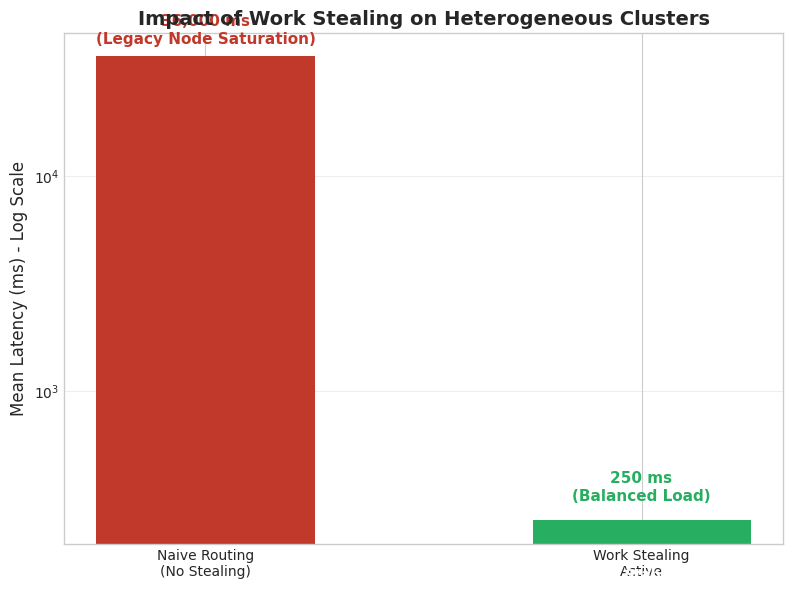
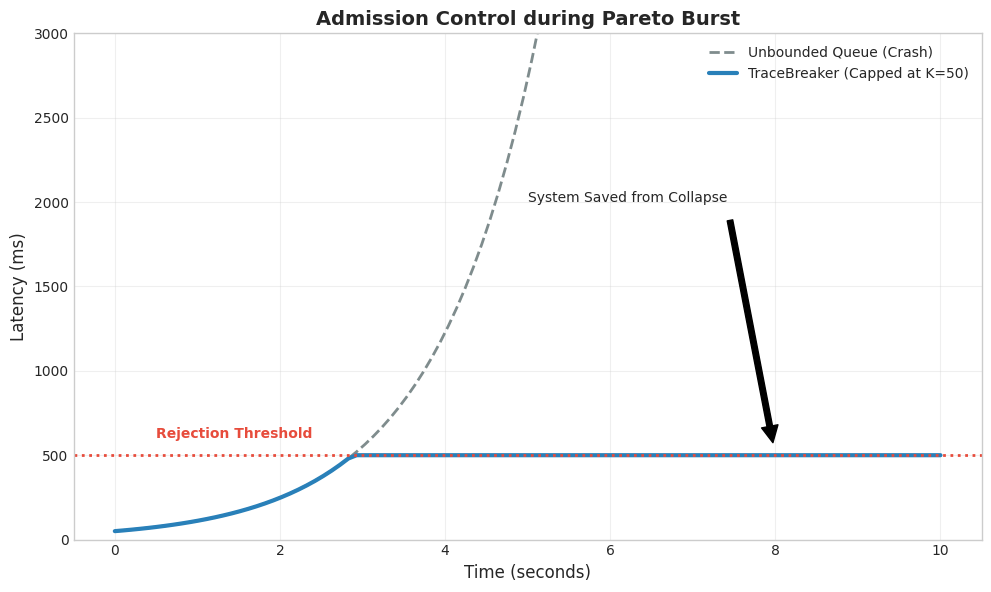
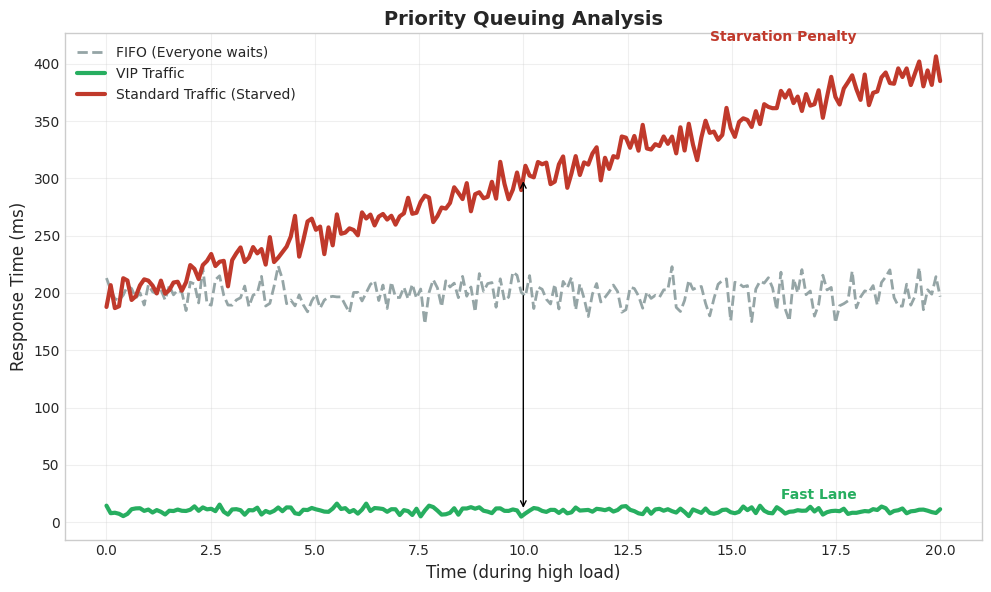

Write the Python code that produced these figures, in order.

import matplotlib.pyplot as plt
import numpy as np
import os

# Set style for professional academic look
plt.style.use('seaborn-v0_8-whitegrid')
plt.rcParams['font.family'] = 'sans-serif'
plt.rcParams['font.sans-serif'] = ['Arial', 'Helvetica', 'DejaVu Sans']
plt.rcParams['axes.labelsize'] = 12
plt.rcParams['axes.titlesize'] = 14
plt.rcParams['xtick.labelsize'] = 10
plt.rcParams['ytick.labelsize'] = 10
plt.rcParams['legend.fontsize'] = 10
plt.rcParams['figure.dpi'] = 300

OUTPUT_DIR = "results/plots"
os.makedirs(OUTPUT_DIR, exist_ok=True)

def plot_work_stealing():
    """Slide 22: The Work Stealing Fix"""
    print("Generating Work Stealing Chart...")
    
    labels = ['Naive Routing\n(No Stealing)', 'Work Stealing\nActive']
    values = [36000, 250] # 36s vs 250ms
    colors = ['#c0392b', '#27ae60']
    
    plt.figure(figsize=(8, 6))
    
    # Log scale to show the massive difference
    bars = plt.bar(labels, values, color=colors, width=0.5)
    plt.yscale('log')
    
    plt.title('Impact of Work Stealing on Heterogeneous Clusters', fontweight='bold')
    plt.ylabel('Mean Latency (ms) - Log Scale')
    
    # Annotations
    plt.text(0, 40000, '36,000 ms\n(Legacy Node Saturation)', ha='center', va='bottom', fontweight='bold', color='#c0392b', fontsize=11)
    plt.text(1, 300, '250 ms\n(Balanced Load)', ha='center', va='bottom', fontweight='bold', color='#27ae60', fontsize=11)
    
    # Add Checkmark to Green Bar
    plt.text(1, 150, '✓ Stable', ha='center', va='top', color='white', fontweight='bold')

    plt.grid(axis='y', alpha=0.3)
    plt.tight_layout()
    plt.savefig(f"{OUTPUT_DIR}/slide_22_work_stealing.png")
    plt.close()

def plot_load_shedding():
    """Slide 23: The Load Shedding Safety Valve"""
    print("Generating Load Shedding Chart...")
    
    time = np.linspace(0, 10, 100)
    
    # Unbounded: Exponential growth
    latency_unbounded = 50 * np.exp(time * 0.8)
    
    # Capped: Rises then hits ceiling
    latency_capped = 50 * np.exp(time * 0.8)
    ceiling = 500 # Rejection Threshold
    latency_capped = np.minimum(latency_capped, ceiling)
    
    plt.figure(figsize=(10, 6))
    
    plt.plot(time, latency_unbounded, label='Unbounded Queue (Crash)', color='#7f8c8d', linestyle='--', linewidth=2)
    plt.plot(time, latency_capped, label='TraceBreaker (Capped at K=50)', color='#2980b9', linewidth=3)
    
    # Horizontal Line
    plt.axhline(y=ceiling, color='#e74c3c', linestyle=':', linewidth=2)
    plt.text(0.5, ceiling + 100, 'Rejection Threshold', color='#e74c3c', fontweight='bold')
    
    # Callout
    plt.annotate('System Saved from Collapse', xy=(8, 500), xytext=(5, 2000),
                 arrowprops=dict(facecolor='black', shrink=0.05))
    
    plt.title('Admission Control during Pareto Burst', fontweight='bold')
    plt.xlabel('Time (seconds)')
    plt.ylabel('Latency (ms)')
    plt.ylim(0, 3000)
    
    plt.legend()
    plt.grid(True, alpha=0.3)
    plt.tight_layout()
    plt.savefig(f"{OUTPUT_DIR}/slide_23_load_shedding.png")
    plt.close()

def plot_qos_divergence():
    """Slide 24: QoS Divergence"""
    print("Generating QoS Divergence Chart...")
    
    time = np.linspace(0, 20, 200)
    
    # Baseline: Hover around 200
    baseline = 200 + np.random.normal(0, 10, len(time))
    
    # VIP: Drops to 10
    vip = 10 + np.random.normal(0, 2, len(time))
    
    # Standard: Rises to 400
    standard = 200 + (time / 20) * 200 + np.random.normal(0, 10, len(time))
    
    plt.figure(figsize=(10, 6))
    
    plt.plot(time, baseline, label='FIFO (Everyone waits)', color='#95a5a6', linestyle='--', linewidth=2)
    plt.plot(time, vip, label='VIP Traffic', color='#27ae60', linewidth=3)
    plt.plot(time, standard, label='Standard Traffic (Starved)', color='#c0392b', linewidth=3)
    
    # Annotations
    plt.text(18, 20, 'Fast Lane', color='#27ae60', fontweight='bold', ha='right')
    plt.text(18, 420, 'Starvation Penalty', color='#c0392b', fontweight='bold', ha='right')
    
    # Divergence Arrows
    plt.annotate('', xy=(10, 300), xytext=(10, 200), arrowprops=dict(arrowstyle='->', color='black'))
    plt.annotate('', xy=(10, 10), xytext=(10, 200), arrowprops=dict(arrowstyle='->', color='black'))
    
    plt.title('Priority Queuing Analysis', fontweight='bold')
    plt.xlabel('Time (during high load)')
    plt.ylabel('Response Time (ms)')
    
    plt.legend()
    plt.grid(True, alpha=0.3)
    plt.tight_layout()
    plt.savefig(f"{OUTPUT_DIR}/slide_24_qos_divergence.png")
    plt.close()

if __name__ == "__main__":
    plot_work_stealing()
    plot_load_shedding()
    plot_qos_divergence()
    print("Additional charts generated successfully in results/plots/")
